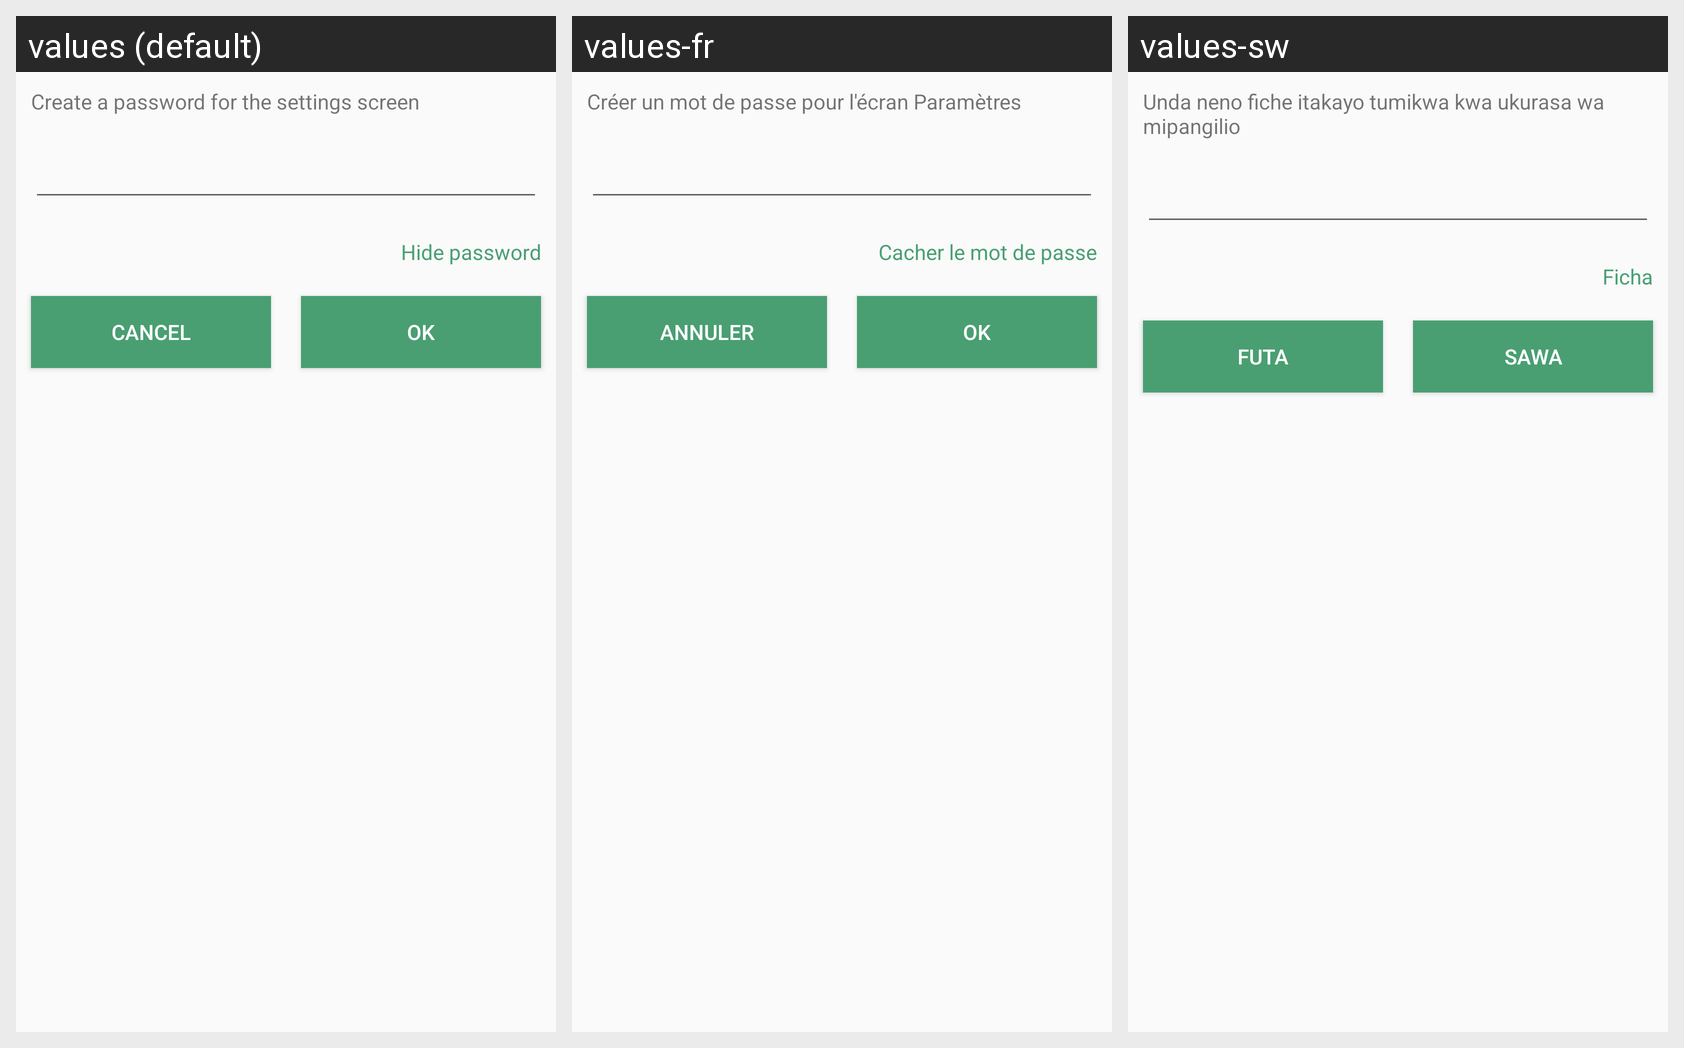

Locale-by-locale string values for the Android screen shown in this grid:
Android screen res/layout/dialog_auth.xml rendered under 3 locales, left to right: values (default), values-fr, values-sw. Device: Nexus 5 (rendered at 1080×1920; each locale shown at half size, 540×960, under a caption strip naming it); theme CustomTheme.
Other locales in the repository, not shown: values-ar, values-es, values-ru.
Strings drawn on this screen, with the default value and each locale's value (text and hints the layout hard-codes, and strings that could not be matched under every locale, appear in the picture but are not listed):

create_settings_password
  values: Create a password for the settings screen
  values-fr: Créer un mot de passe pour l'écran Paramètres
  values-sw: Unda neno fiche itakayo tumikwa kwa ukurasa wa mipangilio

hide_password
  values: Hide password
  values-fr: Cacher le mot de passe
  values-sw: Ficha

cancel
  values: Cancel
  values-fr: Annuler
  values-sw: Futa

ok
  values: OK
  values-fr: OK
  values-sw: SAWA
